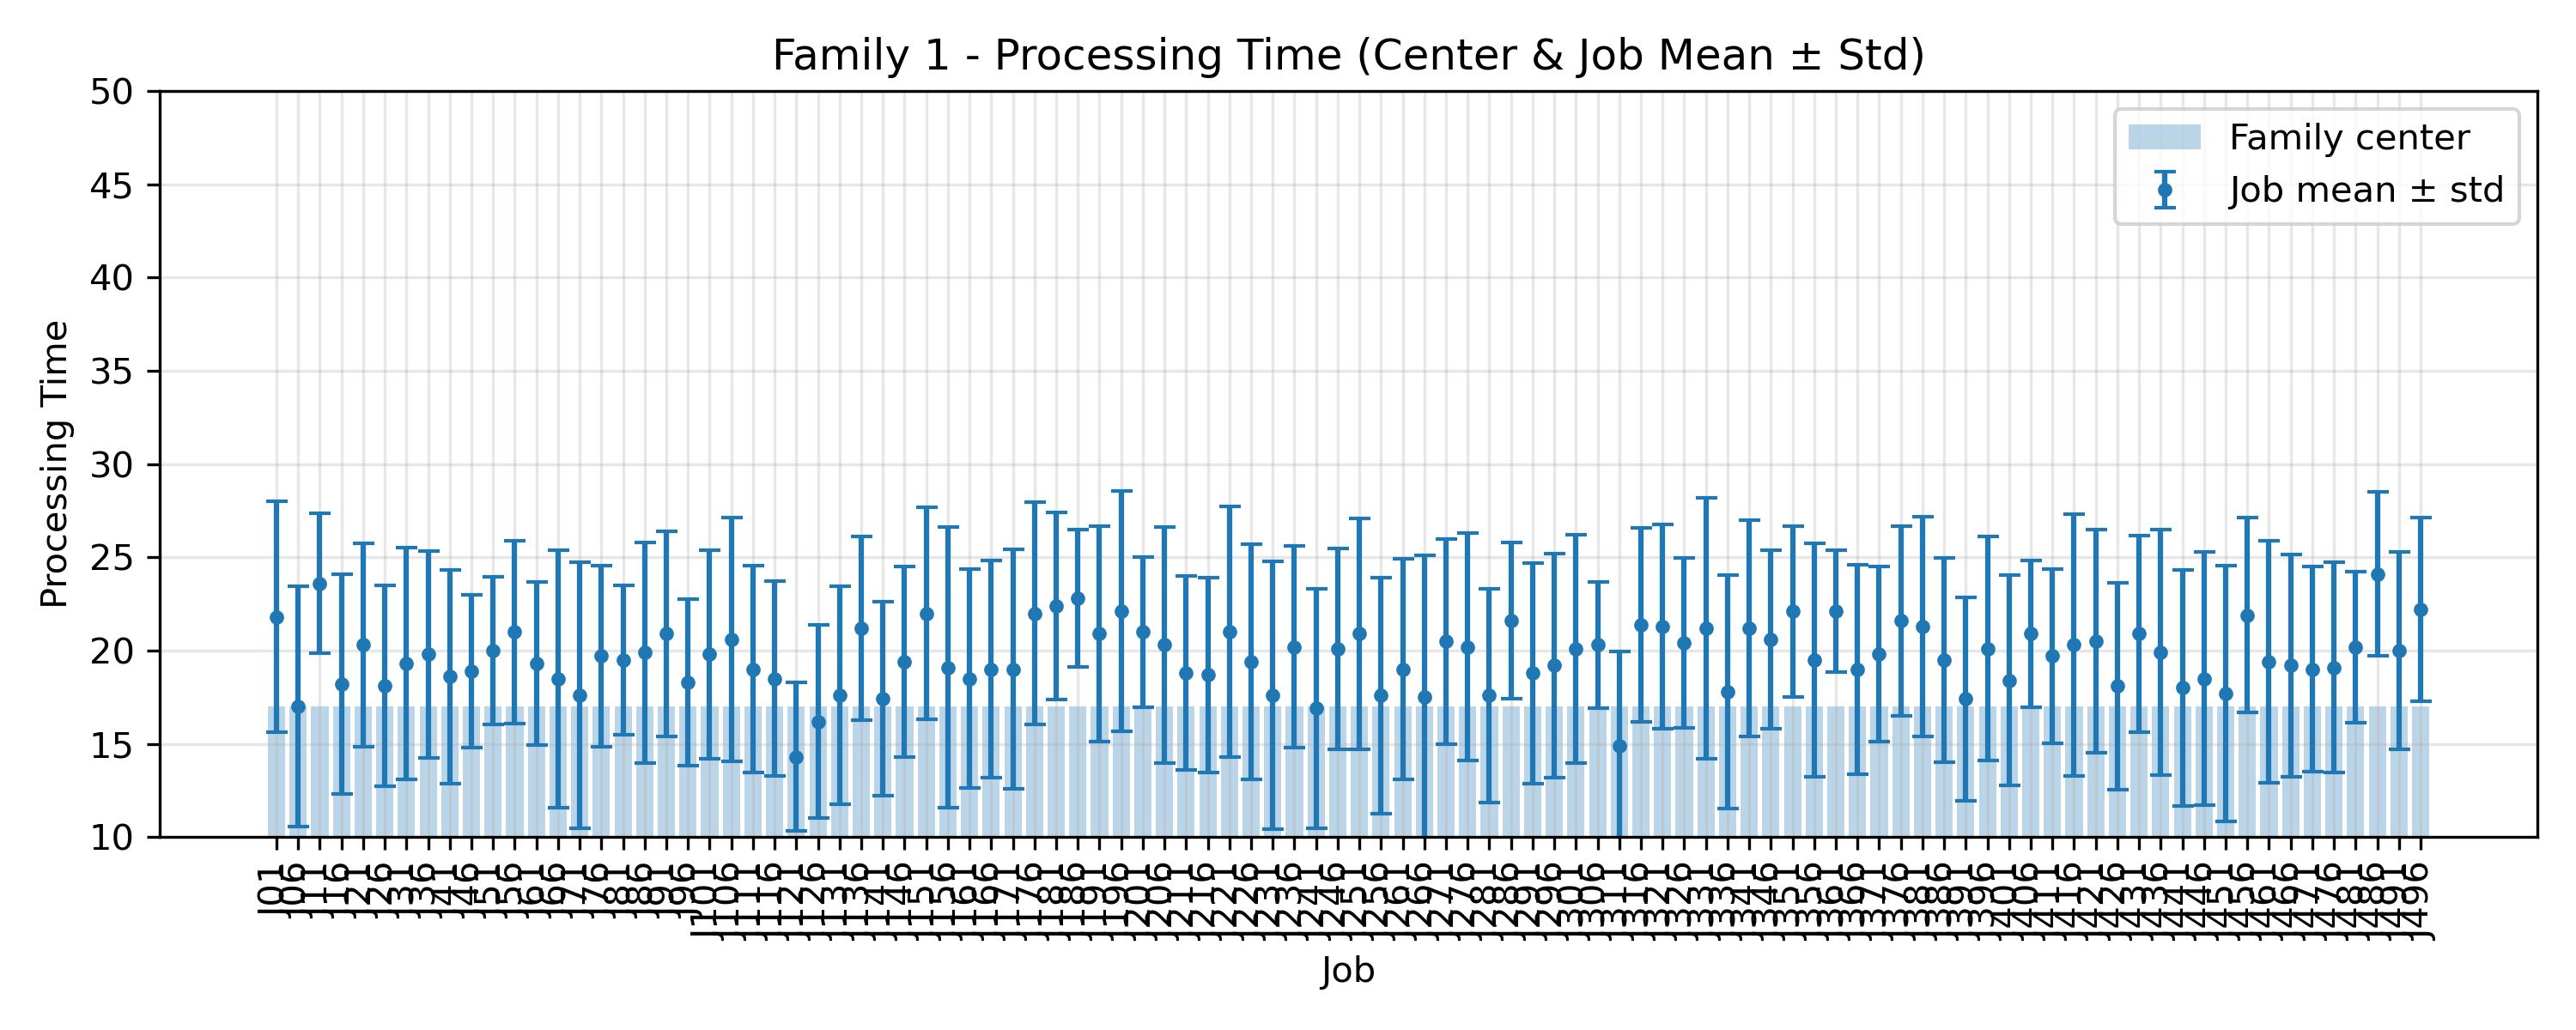

The data file committed next to this chart (first rows):
JobIndex, JobCode, MeanProcessingTime, StdProcessingTime, FamilyCenter
1, J01, 21.8, 6.194, 17.0
6, J06, 17.0, 6.45, 17.0
11, J11, 23.6, 3.747, 17.0
16, J16, 18.2, 5.896, 17.0
21, J21, 20.3, 5.442, 17.0
26, J26, 18.1, 5.375, 17.0
31, J31, 19.3, 6.214, 17.0
36, J36, 19.8, 5.546, 17.0
41, J41, 18.6, 5.731, 17.0
46, J46, 18.9, 4.11, 17.0
51, J51, 20.0, 3.975, 17.0
56, J56, 21.0, 4.899, 17.0
61, J61, 19.3, 4.36, 17.0
66, J66, 18.5, 6.903, 17.0
71, J71, 17.6, 7.116, 17.0
76, J76, 19.7, 4.859, 17.0
81, J81, 19.5, 4.006, 17.0
86, J86, 19.9, 5.907, 17.0
91, J91, 20.9, 5.485, 17.0
96, J96, 18.3, 4.473, 17.0
101, J101, 19.8, 5.582, 17.0
106, J106, 20.6, 6.53, 17.0
111, J111, 19.0, 5.532, 17.0
116, J116, 18.5, 5.22, 17.0
121, J121, 14.3, 3.976, 17.0
126, J126, 16.2, 5.192, 17.0
131, J131, 17.6, 5.834, 17.0
136, J136, 21.2, 4.936, 17.0
141, J141, 17.4, 5.2, 17.0
146, J146, 19.4, 5.122, 17.0
151, J151, 22.0, 5.675, 17.0
156, J156, 19.1, 7.516, 17.0
161, J161, 18.5, 5.852, 17.0
166, J166, 19.0, 5.814, 17.0
171, J171, 19.0, 6.419, 17.0
176, J176, 22.0, 5.967, 17.0
181, J181, 22.4, 5.004, 17.0
186, J186, 22.8, 3.682, 17.0
191, J191, 20.9, 5.77, 17.0
196, J196, 22.1, 6.441, 17.0
201, J201, 21.0, 4.025, 17.0
206, J206, 20.3, 6.325, 17.0
211, J211, 18.8, 5.192, 17.0
216, J216, 18.7, 5.216, 17.0
221, J221, 21.0, 6.708, 17.0
226, J226, 19.4, 6.312, 17.0
231, J231, 17.6, 7.172, 17.0
236, J236, 20.2, 5.4, 17.0
241, J241, 16.9, 6.426, 17.0
246, J246, 20.1, 5.394, 17.0
251, J251, 20.9, 6.172, 17.0
256, J256, 17.6, 6.328, 17.0
261, J261, 19.0, 5.899, 17.0
266, J266, 17.5, 7.619, 17.0
271, J271, 20.5, 5.5, 17.0
276, J276, 20.2, 6.112, 17.0
281, J281, 17.6, 5.731, 17.0
286, J286, 21.6, 4.2, 17.0
291, J291, 18.8, 5.913, 17.0
296, J296, 19.2, 6.013, 17.0
... 40 more rows
